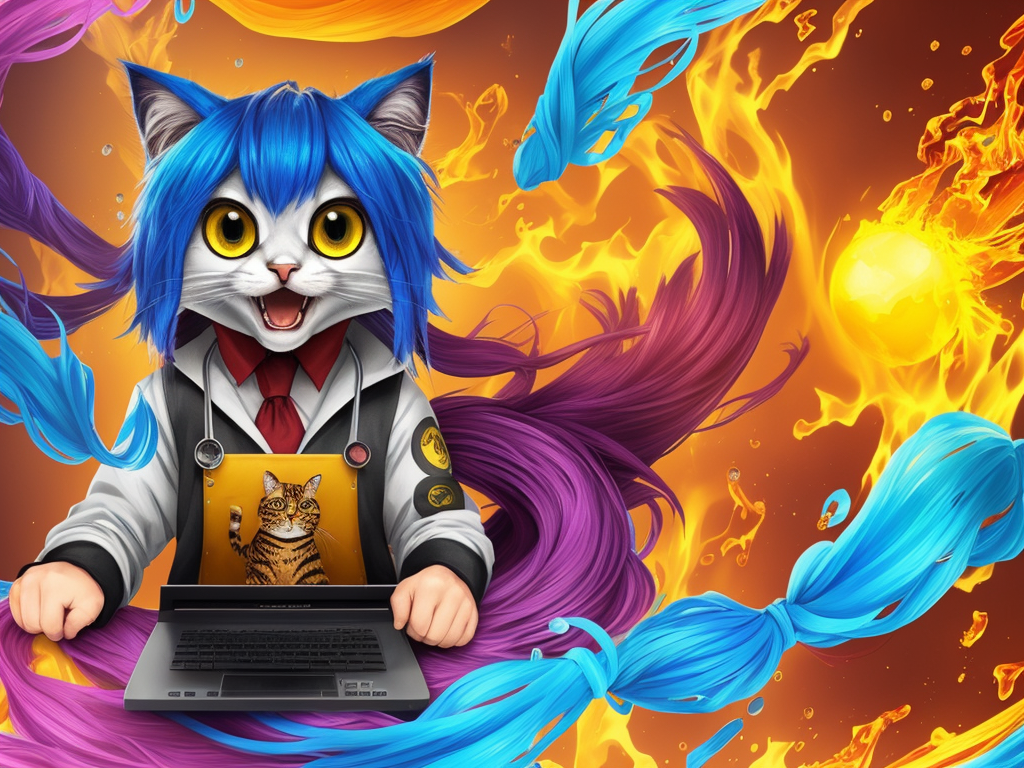
Generation parameters embedded in this image by AUTOMATIC1111 Stable Diffusion web UI or a fork of it (Forge, ...) (PNG 'parameters' text chunk):
splash page for digital artist website, dripping water pouring on coding designer anthropomorphic cat man, hyperrealistic design, rainbows, amazing punk Maroon short hair with Smoky Blue, Sunflower Yellow, and Ultramarine Blue braided streaks, radiant, gears, labcoat, widgets, pulleys, rube goldberg machine, laptop, matrix code, incredible design, easel, kittens, flying fox, ramen noodles, grin512, large purple eyes
Negative prompt: ((words)), (logo)  NG_DeepNegative_V1_75T, (conjoined), tiling, blurry, lowres, less than five fingers, more than five fingers, ugly hands, (extra limb), missing limb, ((b&w)), missing toe, extra toe,  missing toes, , words, missing limbs, missing leg, missing arm, bad anatomy, missing fingers, extra fingers, flat picture, bad art, ((blurry)), duplicate, [redacted], [redacted]ish, detached, logo, words
Steps: 150, Sampler: Euler a, CFG scale: 7, Seed: 2170339632, Size: 1024x768, Model hash: 270f86e946, Model: DucHaitenDreamWorld_duchaitendreamworld_V241
Template: __splash__
Negative Template: __bad__